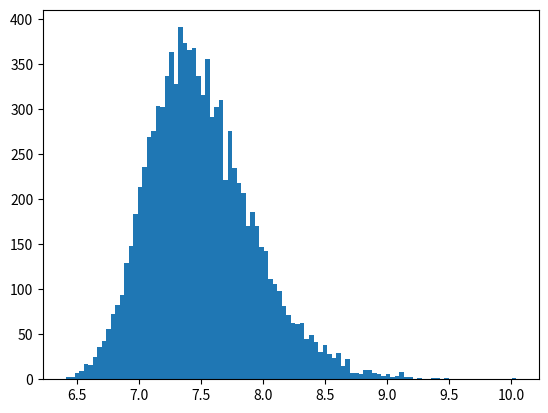

Here is the Python script that generated this plot: (Note: this script raises an exception after producing the figure.)
#!/usr/bin/env python
# -*- coding: utf-8 -*-

################################################################################
#
# Copyright (c) 2021 www.tencent.com, Inc. All Rights Reserved
#
################################################################################

"""
This module provide service.

Author: zhouqiang
Date:   2021/07/01 13:41:28
"""

from scipy.optimize import curve_fit

import math
import numpy as np
from matplotlib import pyplot as plt


mean_hunger = 5
samples_per_day = 100
n_days = 10000
samples = np.random.normal(loc=mean_hunger, size=(n_days, samples_per_day))
daily_maxes = np.max(samples, axis=1)

def gumbel_pdf(prob, loc, scale):
    z = (prob - loc) / scale
    return np.exp(-z - np.exp(-z)) / scale

def plot_maxes(daily_maxes):
    print(daily_maxes)
    probs, hungers, _ = plt.hist(daily_maxes, normed=True, bins=100)
    s = sum(probs)
    print(probs)
    print(s)
    print(len(probs))
    print(len(hungers))
    print(hungers)
    plt.xlabel("Hunger")
    plt.ylabel("Probability of hunger being daily maximum")

    (loc, scale), _ = curve_fit(gumbel_pdf, hungers[:-1], probs)
    print(loc)
    print(scale)
    plt.plot(hungers, gumbel_pdf(hungers, loc, scale))
    plt.legend()
    plt.show()

plt.figure()
print(daily_maxes)
plot_maxes(daily_maxes)

